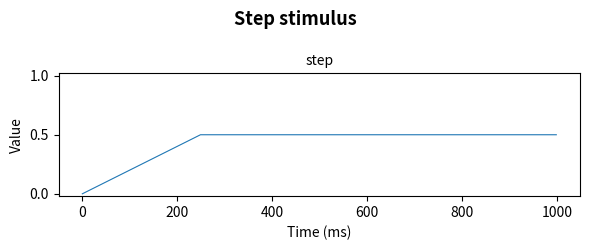
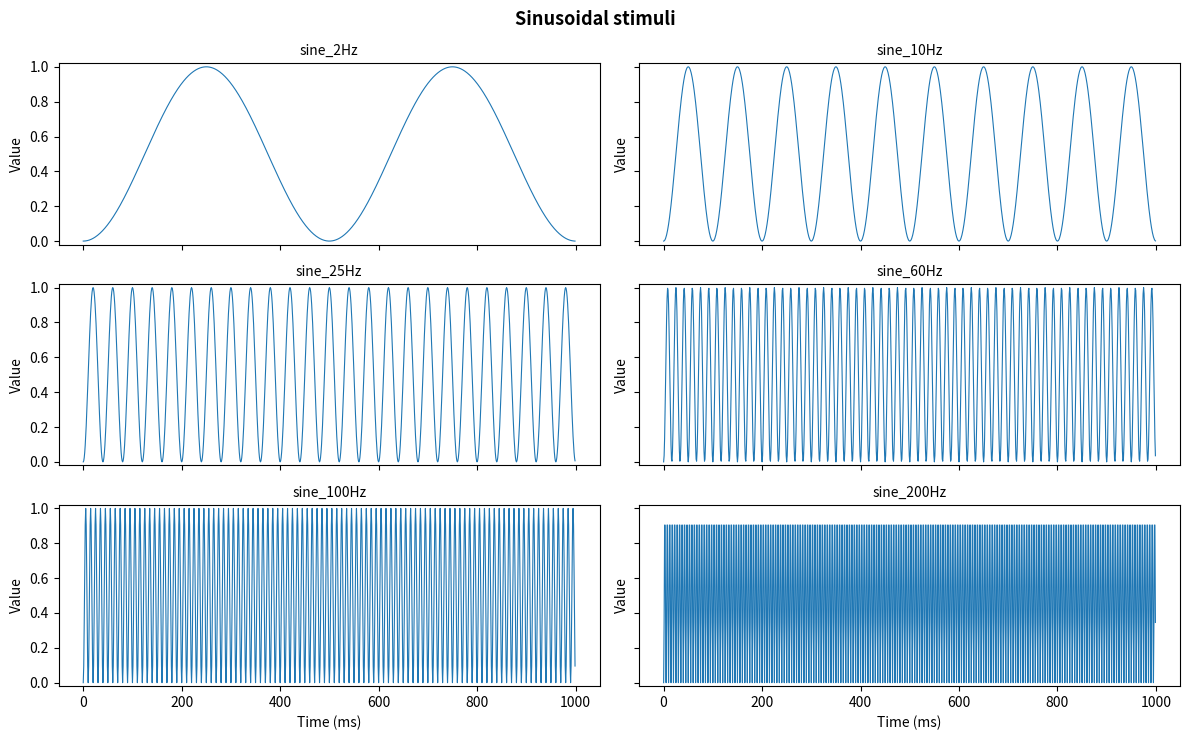
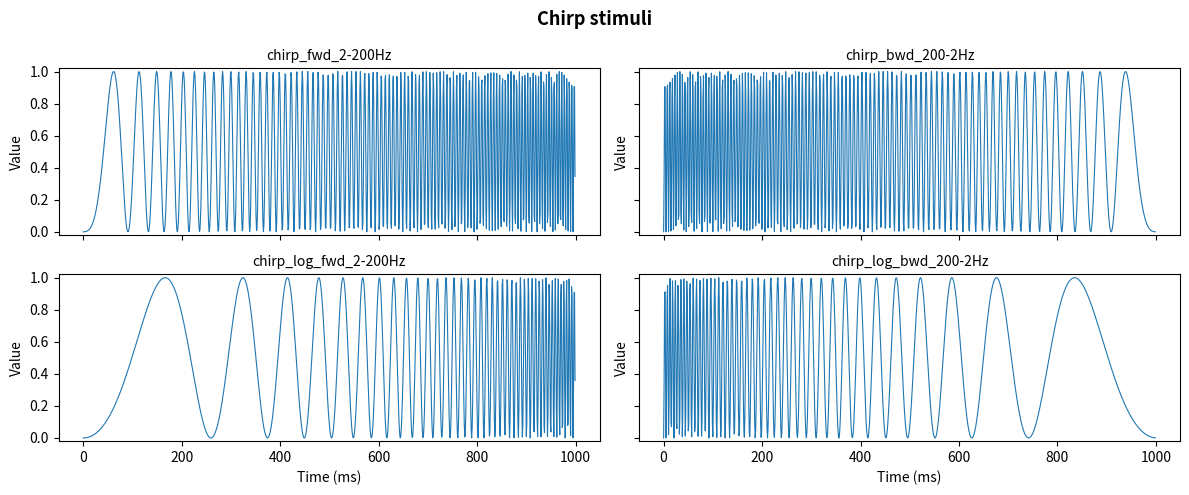
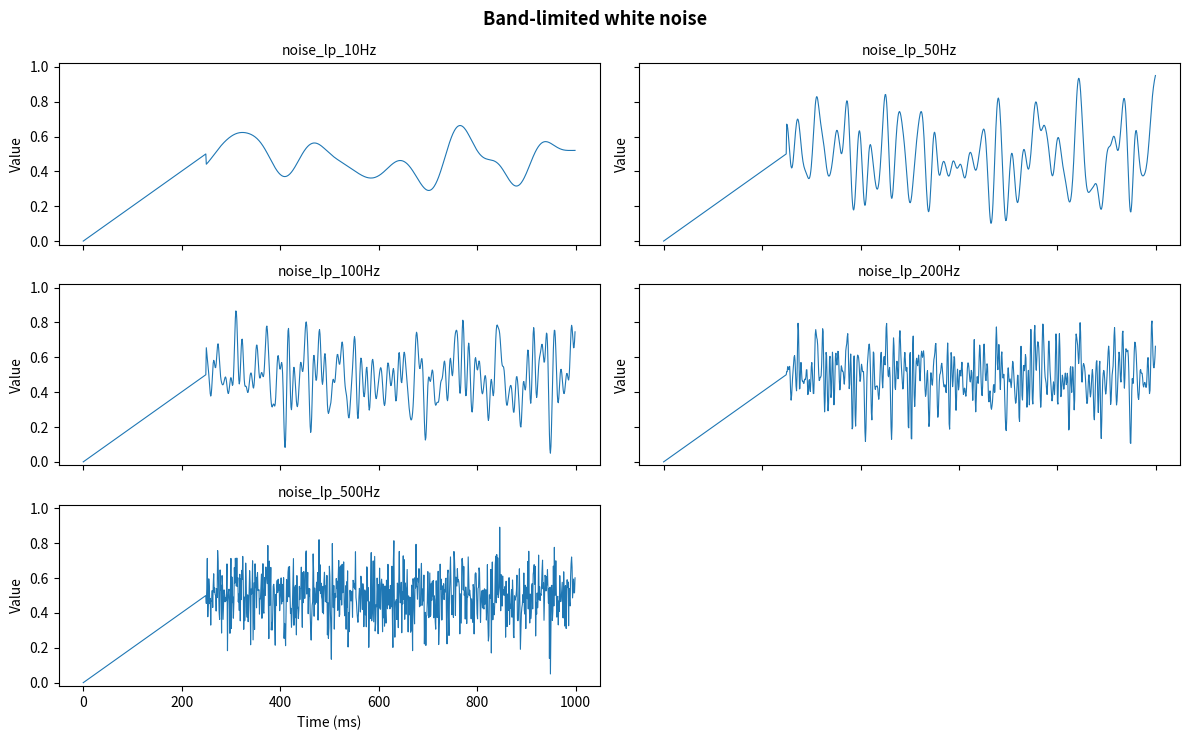
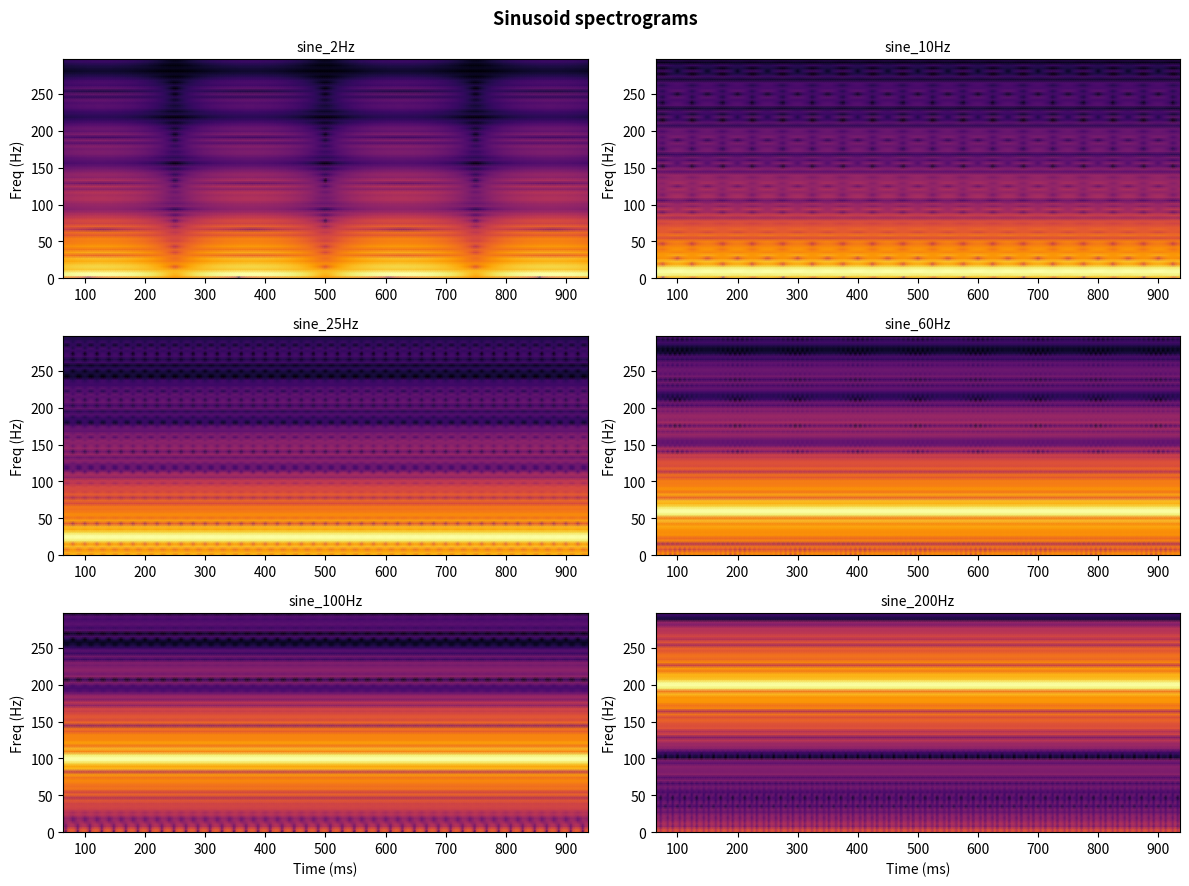
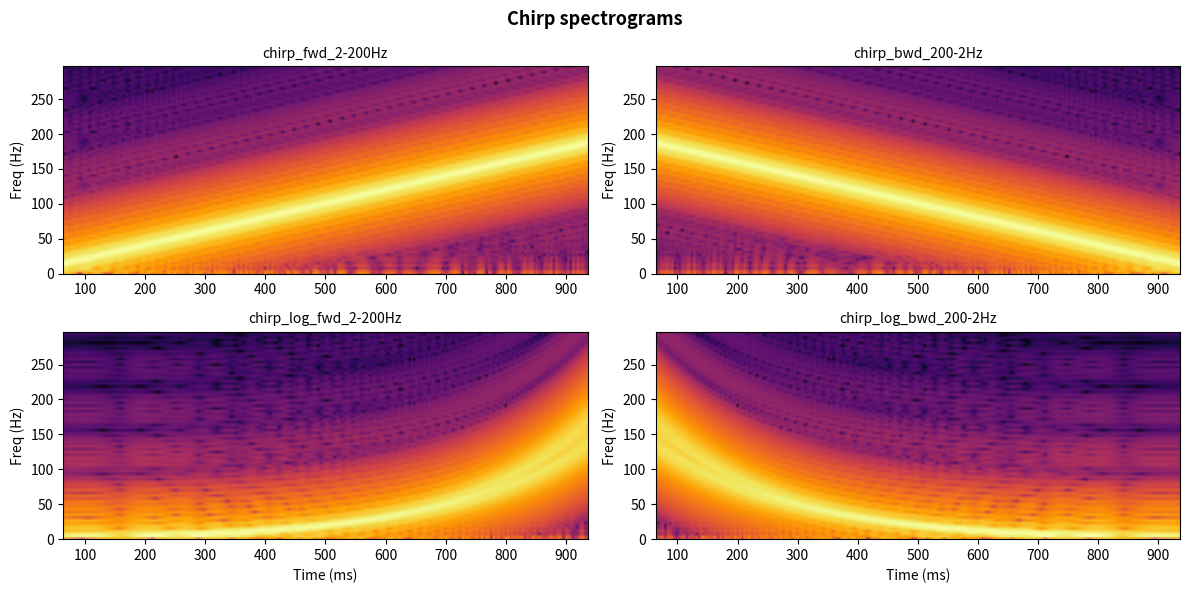
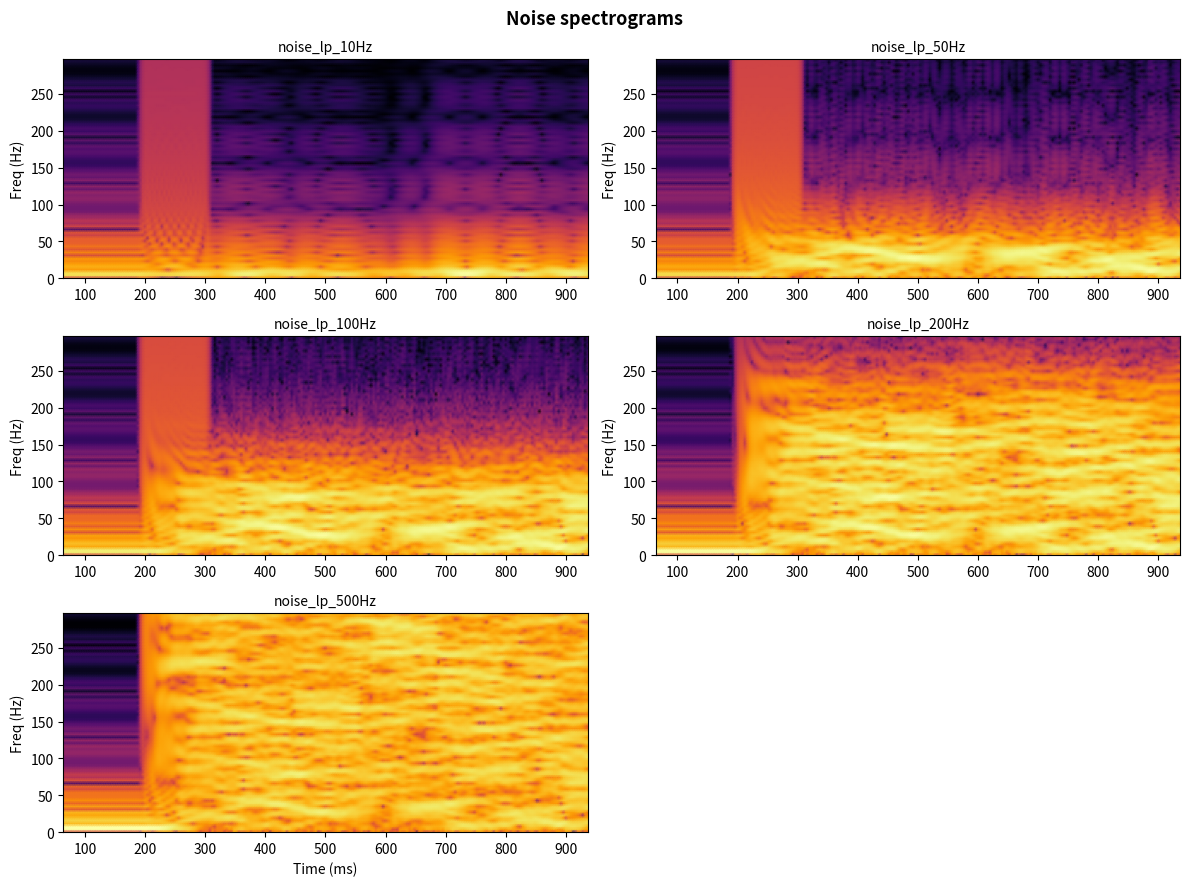
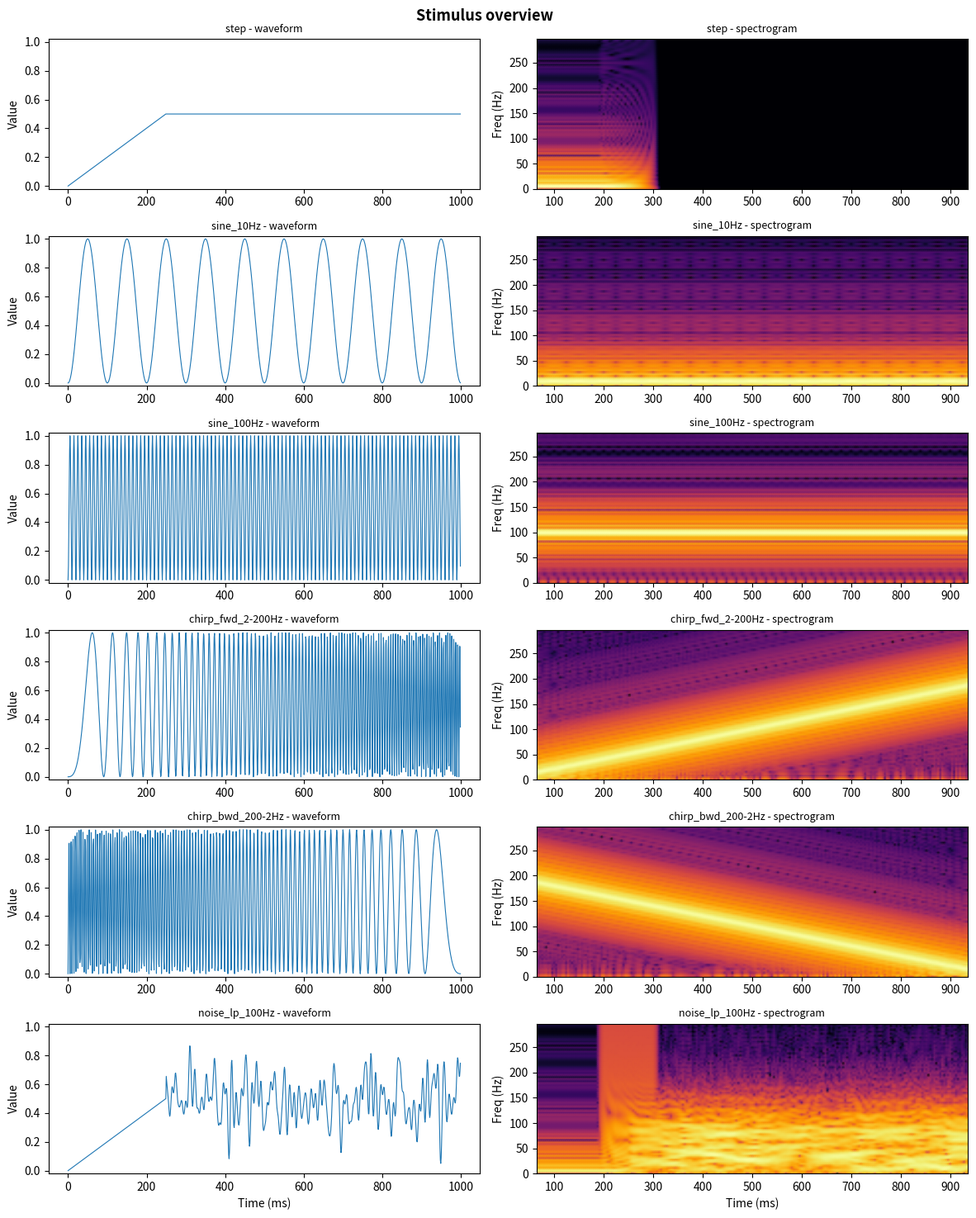

Reproduce these figures in Python, in order.
"""
Stimulus generator for LED driver experiments.
Generates CSVs (1000 samples, values in [0,1]) and summary plots for:
  - Step (ramp to constant)
  - Sinusoidal at multiple frequencies
  - Chirp (forward and backward)
  - Band-limited white noise

All stimuli share a consistent mean power of 0.5.
"""

import numpy as np
from scipy.signal import butter, filtfilt, chirp as scipy_chirp, spectrogram
import matplotlib.pyplot as plt
from pathlib import Path

# ── Global parameters ────────────────────────────────────────────────
N_TOTAL = 1000          # number of output points (LED driver limit)
T_TOTAL = 1.0           # total duration in seconds  <-- CHANGE THIS to stretch time
FS = N_TOTAL / T_TOTAL  # effective sampling rate (Hz)
NYQUIST = FS / 2        # max representable frequency

N_RAMP = int(0.25 * N_TOTAL)  # 25% ramp for step & noise onset (250 samples)
MEAN = 0.5              # DC offset / average power level
AMPLITUDE = 0.5         # full swing: signal spans [0, 1]
SEED = 42

FREQS = [2, 10, 25, 60, 100, 200]  # Hz - target frequencies

OUT_DIR = Path("stimuli")
OUT_DIR.mkdir(exist_ok=True)

t = np.linspace(0, T_TOTAL, N_TOTAL, endpoint=False)  # time vector

print(f"Configuration: {N_TOTAL} points over {T_TOTAL} s")
print(f"  Effective sample rate: {FS:.0f} Hz, Nyquist: {NYQUIST:.0f} Hz")
print(f"  Ramp: {N_RAMP} samples ({N_RAMP / FS * 1000:.0f} ms)")
print()


# ── Helper functions ─────────────────────────────────────────────────
def onset_ramp(n_total, n_ramp):
    """Smooth onset envelope: 0->1 over n_ramp, then 1 for the rest."""
    env = np.ones(n_total)
    env[:n_ramp] = np.linspace(0, 1, n_ramp)
    return env


def save_csv(name, signal):
    path = OUT_DIR / f"{name}.csv"
    np.savetxt(path, signal, delimiter=",")
    return path


def clip01(signal):
    return np.clip(signal, 0.0, 1.0)


# ── 1.  Step stimulus (ramp -> constant) ─────────────────────────────
def make_step(n_ramp=N_RAMP, level=MEAN):
    """Linear ramp from 0 to `level`, then hold."""
    ramp = np.linspace(0.0, level, n_ramp)
    hold = np.full(N_TOTAL - n_ramp, level)
    return np.concatenate([ramp, hold])


# ── 2.  Sinusoidal stimuli ───────────────────────────────────────────
def make_sine(freq):
    """
    Cosine-phase sine wave: starts at 0, rises to 1, oscillates [0, 1].
    Uses -cos so first motion is always upward from 0.
    """
    if freq > NYQUIST:
        print(f"  WARNING: {freq} Hz exceeds Nyquist ({NYQUIST:.0f} Hz)")
    sig = MEAN - AMPLITUDE * np.cos(2 * np.pi * freq * t)
    return clip01(sig)


# ── 3.  Chirp stimuli ───────────────────────────────────────────────
def make_chirp(f_start, f_end, method="linear"):
    """
    Frequency sweep from f_start -> f_end.
    Phase = 180 deg so it starts at 0 (bottom), consistent with sinusoids.
    """
    sweep = scipy_chirp(t, f0=f_start, f1=f_end, t1=T_TOTAL,
                        method=method, phi=180)
    sig = MEAN + AMPLITUDE * sweep
    return clip01(sig)


# ── 4.  Band-limited white noise ─────────────────────────────────────
def make_noise(cutoff_hz, seed=SEED):
    """
    Gaussian noise, low-pass filtered, with step-like ramp onset.
    Ramp from 0 to MEAN over N_RAMP samples, then noise around MEAN.
    """
    rng = np.random.default_rng(seed)
    noise_raw = rng.standard_normal(N_TOTAL)

    # low-pass filter
    if cutoff_hz < NYQUIST:
        b, a = butter(4, cutoff_hz / NYQUIST, btype="low")
        noise_raw = filtfilt(b, a, noise_raw)

    # normalise so noise fills available range around MEAN
    peak = np.max(np.abs(noise_raw)) + 1e-12
    noise_norm = noise_raw / peak * AMPLITUDE * 0.9  # 90% of range to avoid constant clipping

    # build signal: linear ramp from 0 -> MEAN, then MEAN + noise
    ramp = np.linspace(0.0, MEAN, N_RAMP)
    tail = MEAN + noise_norm[N_RAMP:]
    sig = np.concatenate([ramp, clip01(tail)])
    return clip01(sig)


# ======================================================================
#  Generate all stimuli
# ======================================================================
stimuli = {}

# -- Step --
stimuli["step"] = make_step()

# -- Sinusoids --
for f in FREQS:
    stimuli[f"sine_{f}Hz"] = make_sine(f)

# -- Chirps --
stimuli["chirp_fwd_2-200Hz"] = make_chirp(2, 200)
stimuli["chirp_bwd_200-2Hz"] = make_chirp(200, 2)
stimuli["chirp_log_fwd_2-200Hz"] = make_chirp(2, 200, method="logarithmic")
stimuli["chirp_log_bwd_200-2Hz"] = make_chirp(200, 2, method="logarithmic")

# -- White noise at different bandwidths --
for bw in [10, 50, 100, 200, 500]:
    stimuli[f"noise_lp_{bw}Hz"] = make_noise(cutoff_hz=bw, seed=SEED)

# -- Save all CSVs --
print(f"Saving {len(stimuli)} stimuli to {OUT_DIR}/")
for name, sig in stimuli.items():
    save_csv(name, sig)
    print(f"  {name}.csv  (min={sig.min():.3f}, max={sig.max():.3f}, mean={sig.mean():.3f})")


# ======================================================================
#  Plotting
# ======================================================================
PLOT_DIR = Path("stimuli/plots")
PLOT_DIR.mkdir(exist_ok=True)
t_ms = t * 1000  # time in ms for plotting


def plot_group(title, names, filename, ncols=2):
    """Plot a group of stimuli in a tiled figure."""
    n = len(names)
    nrows = int(np.ceil(n / ncols))
    fig, axes = plt.subplots(nrows, ncols, figsize=(6 * ncols, 2.5 * nrows),
                             sharex=True, sharey=True)
    axes = np.atleast_2d(axes)
    for idx, name in enumerate(names):
        ax = axes[idx // ncols, idx % ncols]
        ax.plot(t_ms, stimuli[name], linewidth=0.8)
        ax.set_title(name, fontsize=10)
        ax.set_ylim(-0.02, 1.02)
        ax.set_ylabel("Value")
    for idx in range(n, nrows * ncols):
        axes[idx // ncols, idx % ncols].set_visible(False)
    for ax in axes[-1]:
        if ax.get_visible():
            ax.set_xlabel("Time (ms)")
    fig.suptitle(title, fontsize=13, fontweight="bold")
    fig.tight_layout()
    path = PLOT_DIR / filename
    fig.savefig(path, dpi=150)
    print(f"Saved plot: {path}")
    plt.close(fig)


def plot_time_frequency(title, names, filename, ncols=2, nperseg=128):
    """Plot time-frequency spectrograms for a group of stimuli."""
    n = len(names)
    nrows = int(np.ceil(n / ncols))
    fig, axes = plt.subplots(nrows, ncols, figsize=(6 * ncols, 3 * nrows))
    axes = np.atleast_2d(axes)
    for idx, name in enumerate(names):
        ax = axes[idx // ncols, idx % ncols]
        sig = stimuli[name]
        f_spec, t_spec, Sxx = spectrogram(sig, fs=FS, nperseg=nperseg,
                                           noverlap=nperseg - 4, nfft=256)
        # limit frequency axis to relevant range
        f_max = min(300, NYQUIST)
        f_mask = f_spec <= f_max
        ax.pcolormesh(t_spec * 1000, f_spec[f_mask], 10 * np.log10(Sxx[f_mask] + 1e-12),
                      shading="gouraud", cmap="inferno")
        ax.set_title(name, fontsize=10)
        ax.set_ylabel("Freq (Hz)")
    for idx in range(n, nrows * ncols):
        axes[idx // ncols, idx % ncols].set_visible(False)
    for ax in axes[-1]:
        if ax.get_visible():
            ax.set_xlabel("Time (ms)")
    fig.suptitle(title, fontsize=13, fontweight="bold")
    fig.tight_layout()
    path = PLOT_DIR / filename
    fig.savefig(path, dpi=150)
    print(f"Saved plot: {path}")
    plt.close(fig)


def plot_combined(title, names, filename, ncols=2, nperseg=128):
    """Plot waveform + spectrogram side-by-side for each stimulus."""
    n = len(names)
    fig, axes = plt.subplots(n, 2, figsize=(12, 2.5 * n))
    if n == 1:
        axes = axes.reshape(1, 2)
    for idx, name in enumerate(names):
        sig = stimuli[name]
        # waveform
        ax_wave = axes[idx, 0]
        ax_wave.plot(t_ms, sig, linewidth=0.8)
        ax_wave.set_ylim(-0.02, 1.02)
        ax_wave.set_ylabel("Value")
        ax_wave.set_title(f"{name} - waveform", fontsize=9)
        # spectrogram
        ax_spec = axes[idx, 1]
        f_spec, t_spec, Sxx = spectrogram(sig, fs=FS, nperseg=nperseg,
                                           noverlap=nperseg - 4, nfft=256)
        f_max = min(300, NYQUIST)
        f_mask = f_spec <= f_max
        ax_spec.pcolormesh(t_spec * 1000, f_spec[f_mask], 10 * np.log10(Sxx[f_mask] + 1e-12),
                           shading="gouraud", cmap="inferno")
        ax_spec.set_ylabel("Freq (Hz)")
        ax_spec.set_title(f"{name} - spectrogram", fontsize=9)
    axes[-1, 0].set_xlabel("Time (ms)")
    axes[-1, 1].set_xlabel("Time (ms)")
    fig.suptitle(title, fontsize=13, fontweight="bold")
    fig.tight_layout()
    path = PLOT_DIR / filename
    fig.savefig(path, dpi=150)
    print(f"Saved plot: {path}")
    plt.close(fig)


# --- Waveform plots ---
plot_group("Step stimulus", ["step"], "step.png", ncols=1)

sine_names = [f"sine_{f}Hz" for f in FREQS]
plot_group("Sinusoidal stimuli", sine_names, "sinusoids.png", ncols=2)

chirp_names = [
    "chirp_fwd_2-200Hz", "chirp_bwd_200-2Hz",
    "chirp_log_fwd_2-200Hz", "chirp_log_bwd_200-2Hz",
]
plot_group("Chirp stimuli", chirp_names, "chirps.png", ncols=2)

noise_names = [f"noise_lp_{bw}Hz" for bw in [10, 50, 100, 200, 500]]
plot_group("Band-limited white noise", noise_names, "noise.png", ncols=2)

# --- Time-frequency spectrograms ---
plot_time_frequency("Sinusoid spectrograms", sine_names, "sinusoids_tf.png", ncols=2)
plot_time_frequency("Chirp spectrograms", chirp_names, "chirps_tf.png", ncols=2)
plot_time_frequency("Noise spectrograms", noise_names, "noise_tf.png", ncols=2)

# --- Combined overview: waveform + spectrogram ---
overview_names = [
    "step", "sine_10Hz", "sine_100Hz",
    "chirp_fwd_2-200Hz", "chirp_bwd_200-2Hz", "noise_lp_100Hz",
]
plot_combined("Stimulus overview", overview_names, "overview_combined.png")

print("\nDone! All stimuli and plots saved.")
print(f"\nNote: With T_TOTAL={T_TOTAL}s and {N_TOTAL} points, "
      f"Nyquist={NYQUIST:.0f} Hz.")
print("To make stimuli longer (e.g. 2s), change T_TOTAL at the top.")
print("This lowers the effective sample rate and Nyquist limit.")
